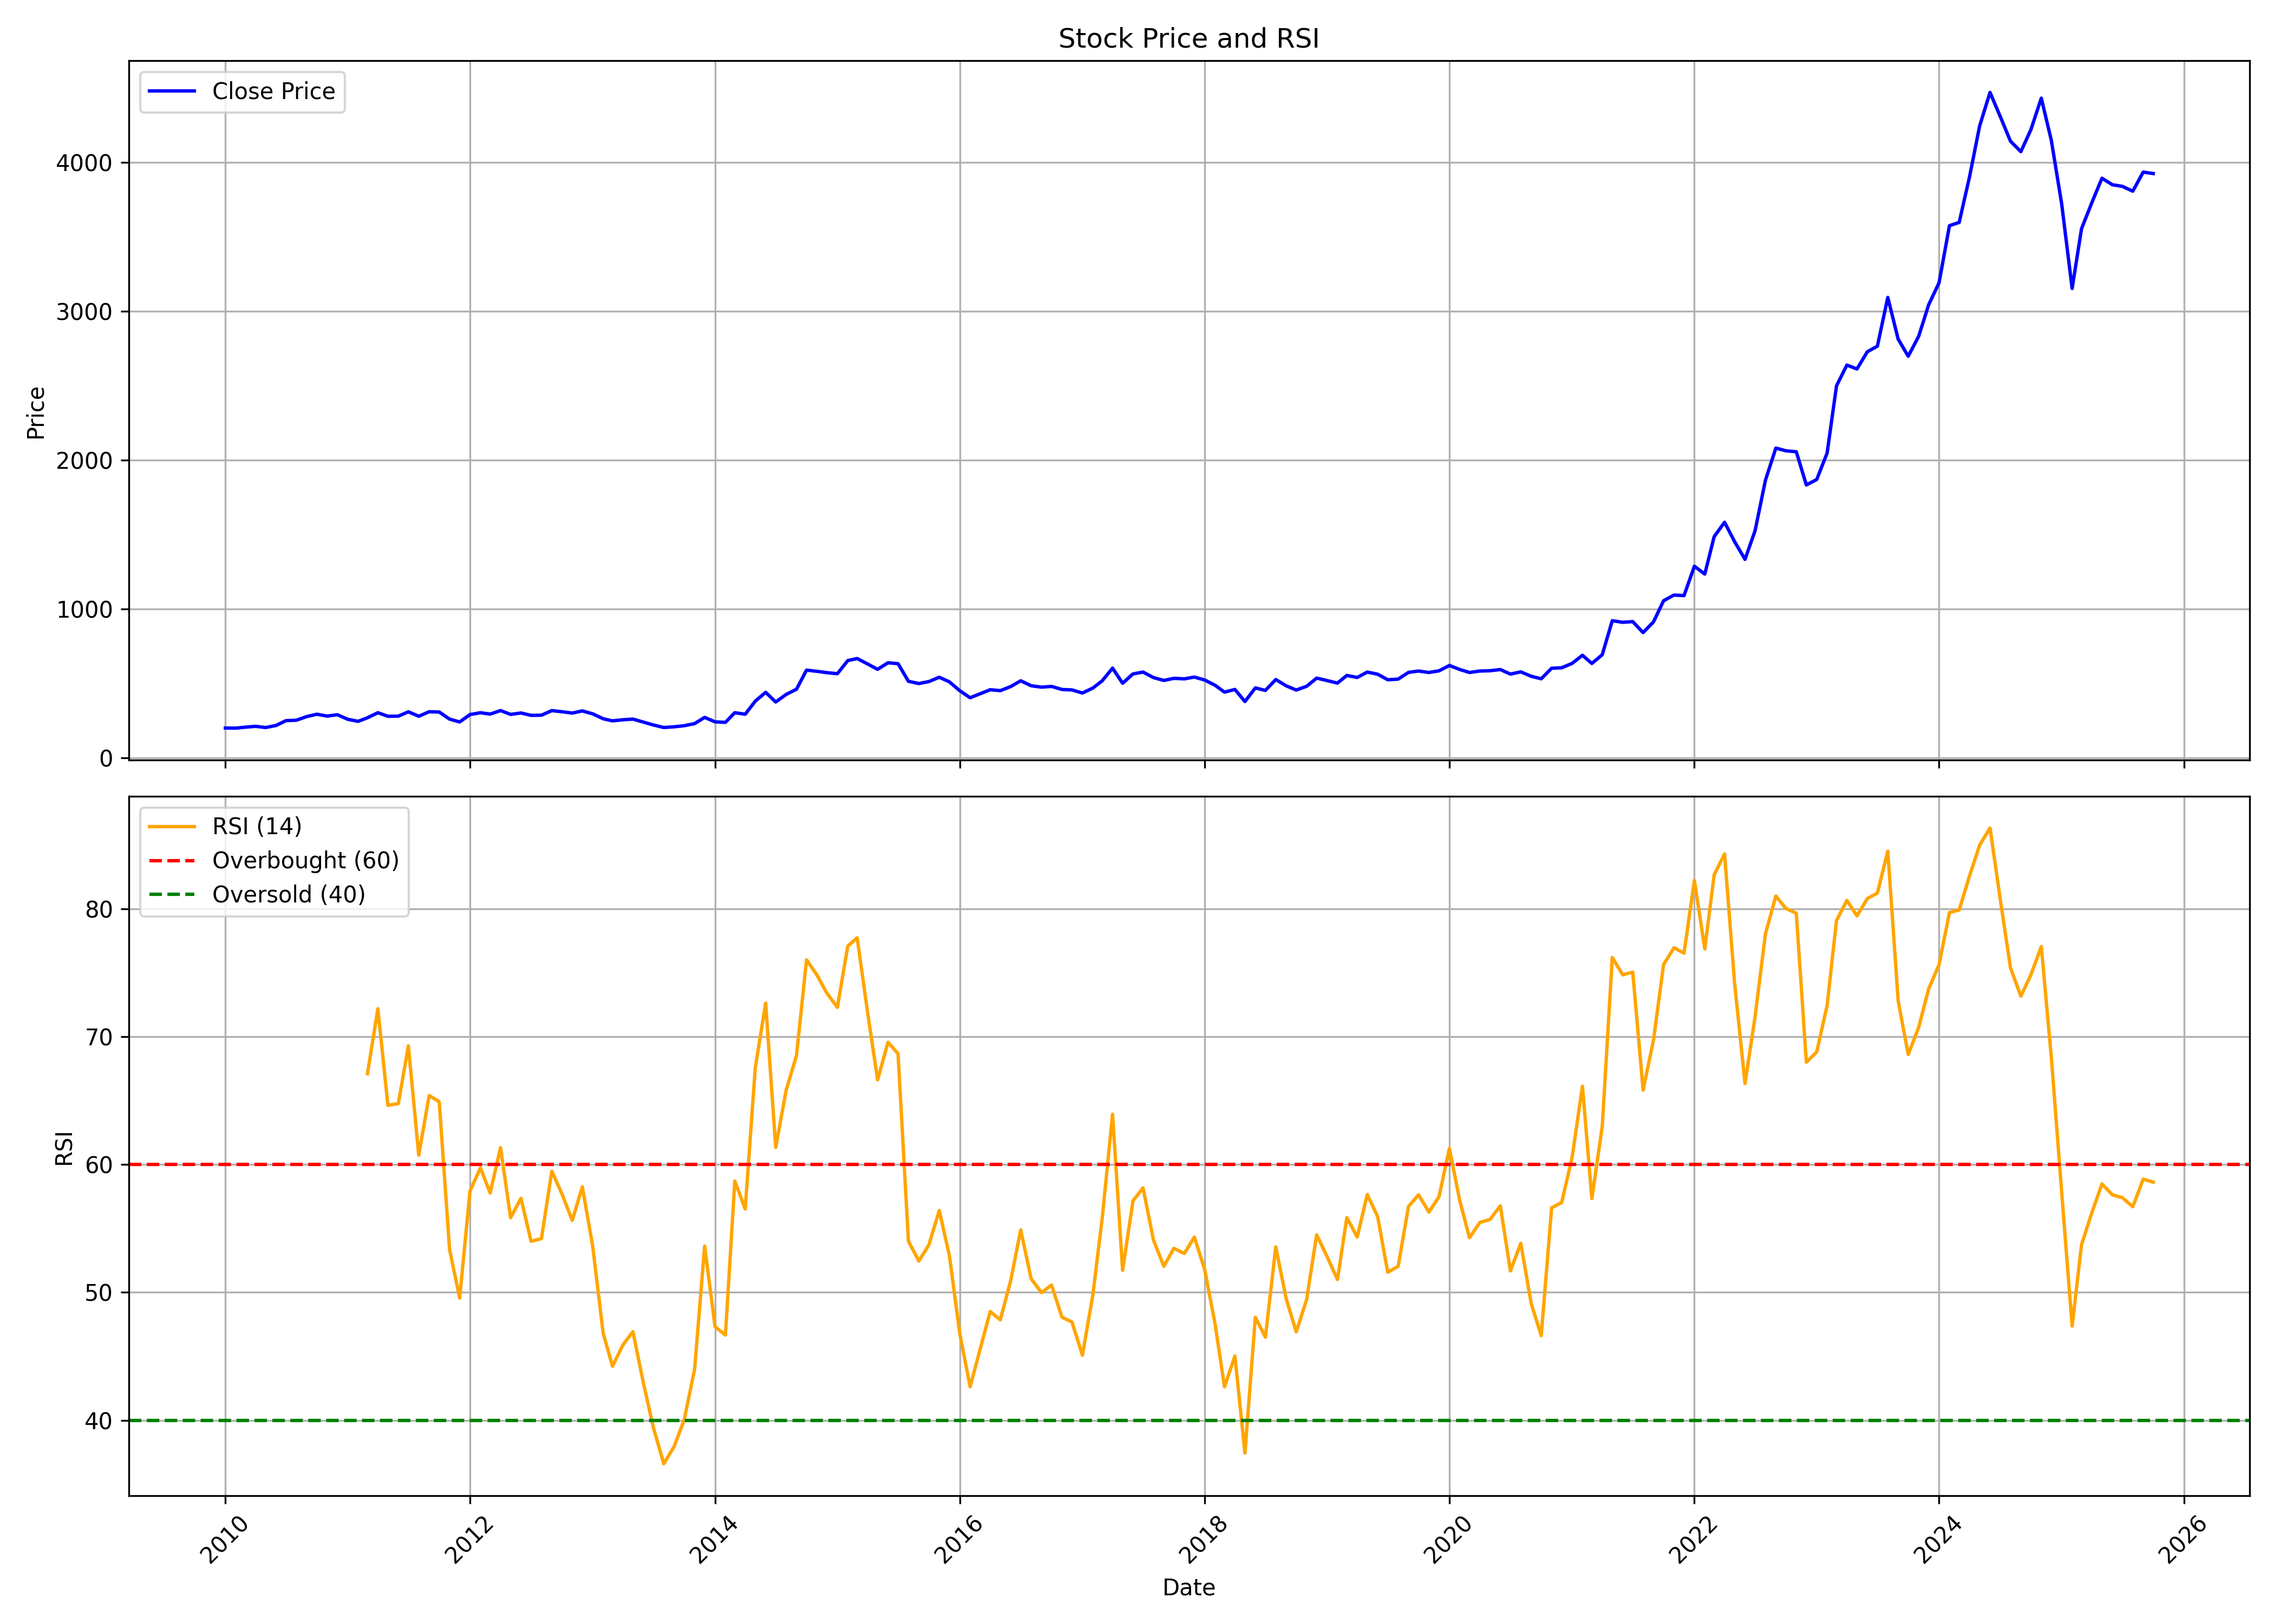

Data behind this chart, as committed beside it:
, date, symbol, open, high, low, close, volume, rsi
0, 2010-01-01, INGERRAND, 208.7, 229.9, 193.4, 199.2, 647417, 
1, 2010-02-01, INGERRAND, 202, 209.1, 195, 198.4, 81601, 
2, 2010-03-01, INGERRAND, 198.4, 220.4, 197.3, 204.7, 605669, 
3, 2010-04-01, INGERRAND, 204.2, 224.3, 204.2, 210.6, 424788, 
4, 2010-05-01, INGERRAND, 210.9, 216.3, 198.7, 202.4, 142431, 
5, 2010-06-01, INGERRAND, 202.7, 226.8, 200.3, 216.1, 221694, 
6, 2010-07-01, INGERRAND, 213.9, 258.2, 210.7, 248.8, 696153, 
7, 2010-08-01, INGERRAND, 253.2, 271.9, 248.2, 251.8, 414923, 
8, 2010-09-01, INGERRAND, 256.2, 302.8, 252.7, 276.3, 1702744, 
9, 2010-10-01, INGERRAND, 280.6, 301.6, 272.4, 291.8, 803590, 
10, 2010-11-01, INGERRAND, 297.5, 319.7, 260.8, 279.3, 732916, 
11, 2010-12-01, INGERRAND, 281.3, 294.5, 249.4, 288.7, 253817, 
12, 2011-01-01, INGERRAND, 292.1, 297.5, 257.3, 258, 275633, 
13, 2011-02-01, INGERRAND, 253.1, 263.8, 222, 244.1, 110823, 
14, 2011-03-01, INGERRAND, 241.6, 293.6, 237, 268.1, 374452, 67.11
15, 2011-04-01, INGERRAND, 264.7, 319.3, 263.8, 302.1, 1097337, 72.19
16, 2011-05-01, INGERRAND, 305.9, 306.5, 269.1, 278.2, 101041, 64.63
17, 2011-06-01, INGERRAND, 287.6, 296.9, 271.8, 279, 123468, 64.77
18, 2011-07-01, INGERRAND, 278.9, 338.1, 278.9, 308.1, 1663432, 69.28
19, 2011-08-01, INGERRAND, 310.3, 311.2, 260.1, 278.4, 220842, 60.74
20, 2011-09-01, INGERRAND, 289, 344.6, 285.7, 308.6, 380375, 65.4
21, 2011-10-01, INGERRAND, 303.9, 325.2, 291, 306.8, 175899, 64.92
22, 2011-11-01, INGERRAND, 298.9, 312.5, 255.3, 259, 126403, 53.35
23, 2011-12-01, INGERRAND, 291.9, 291.9, 223.7, 240, 108187, 49.56
24, 2012-01-01, INGERRAND, 240, 295.7, 236.5, 289.6, 236655, 57.94
25, 2012-02-01, INGERRAND, 293.8, 315.9, 280.5, 302, 254465, 59.74
26, 2012-03-01, INGERRAND, 297.6, 314.2, 273.7, 292.8, 299535, 57.77
27, 2012-04-01, INGERRAND, 290.6, 343.7, 290.6, 316.5, 597747, 61.32
28, 2012-05-01, INGERRAND, 315.9, 322.2, 284.3, 290.8, 174607, 55.84
29, 2012-06-01, INGERRAND, 290.6, 304.5, 278.4, 300.3, 404106, 57.36
30, 2012-07-01, INGERRAND, 302.6, 312.1, 276.4, 284.3, 174122, 54
31, 2012-08-01, INGERRAND, 284.4, 305.1, 281.7, 285.5, 142685, 54.2
32, 2012-09-01, INGERRAND, 289.3, 323.6, 283, 316.2, 118137, 59.48
33, 2012-10-01, INGERRAND, 314.7, 327.4, 305.2, 308.7, 162560, 57.72
34, 2012-11-01, INGERRAND, 314.1, 314.1, 292.4, 299.8, 74527, 55.63
35, 2012-12-01, INGERRAND, 304.5, 326.3, 298.3, 314.2, 143288, 58.26
36, 2013-01-01, INGERRAND, 314.6, 320.9, 290, 294.6, 93401, 53.6
37, 2013-02-01, INGERRAND, 297.5, 307.8, 259.1, 261.7, 90592, 46.84
38, 2013-03-01, INGERRAND, 266.8, 275.8, 245.8, 247.4, 88485, 44.23
39, 2013-04-01, INGERRAND, 253.7, 268.7, 237.8, 254.7, 71290, 45.89
40, 2013-05-01, INGERRAND, 254.7, 271.2, 248.9, 259.2, 176394, 46.93
41, 2013-06-01, INGERRAND, 256.1, 261.1, 232, 239.2, 45208, 42.95
42, 2013-07-01, INGERRAND, 237.4, 253.4, 215.1, 219.7, 60577, 39.43
43, 2013-08-01, INGERRAND, 231.6, 231.6, 190.5, 202.6, 52505, 36.6
44, 2013-09-01, INGERRAND, 206.5, 225.1, 192.3, 207.4, 155300, 37.96
45, 2013-10-01, INGERRAND, 206.4, 244.2, 206.4, 214.7, 121145, 40.04
46, 2013-11-01, INGERRAND, 229.6, 233.5, 209.7, 228.9, 480986, 43.99
47, 2013-12-01, INGERRAND, 233.1, 284.4, 228.2, 270.6, 382504, 53.63
48, 2014-01-01, INGERRAND, 271.6, 275.4, 237.1, 240.6, 88986, 47.32
49, 2014-02-01, INGERRAND, 234.4, 249.6, 224.3, 237.3, 63581, 46.67
50, 2014-03-01, INGERRAND, 237.3, 311.8, 233.1, 302.3, 717486, 58.71
51, 2014-04-01, INGERRAND, 298.8, 302.6, 277.7, 292, 208771, 56.53
52, 2014-05-01, INGERRAND, 292, 400.5, 287.1, 379.7, 832305, 67.56
53, 2014-06-01, INGERRAND, 380.9, 463.1, 380.9, 439.1, 851047, 72.63
54, 2014-07-01, INGERRAND, 444.6, 458.3, 362.4, 374.2, 348818, 61.34
55, 2014-08-01, INGERRAND, 377.6, 451.8, 364.3, 424.7, 528248, 65.8
56, 2014-09-01, INGERRAND, 431.1, 524.7, 421.1, 460.1, 1367205, 68.53
57, 2014-10-01, INGERRAND, 464.3, 624.6, 438.4, 588.3, 2673511, 76.01
58, 2014-11-01, INGERRAND, 593.4, 617.4, 549.9, 580.3, 1289353, 74.82
59, 2014-12-01, INGERRAND, 579.1, 626.9, 518.5, 571.2, 721815, 73.4
... 130 more rows
